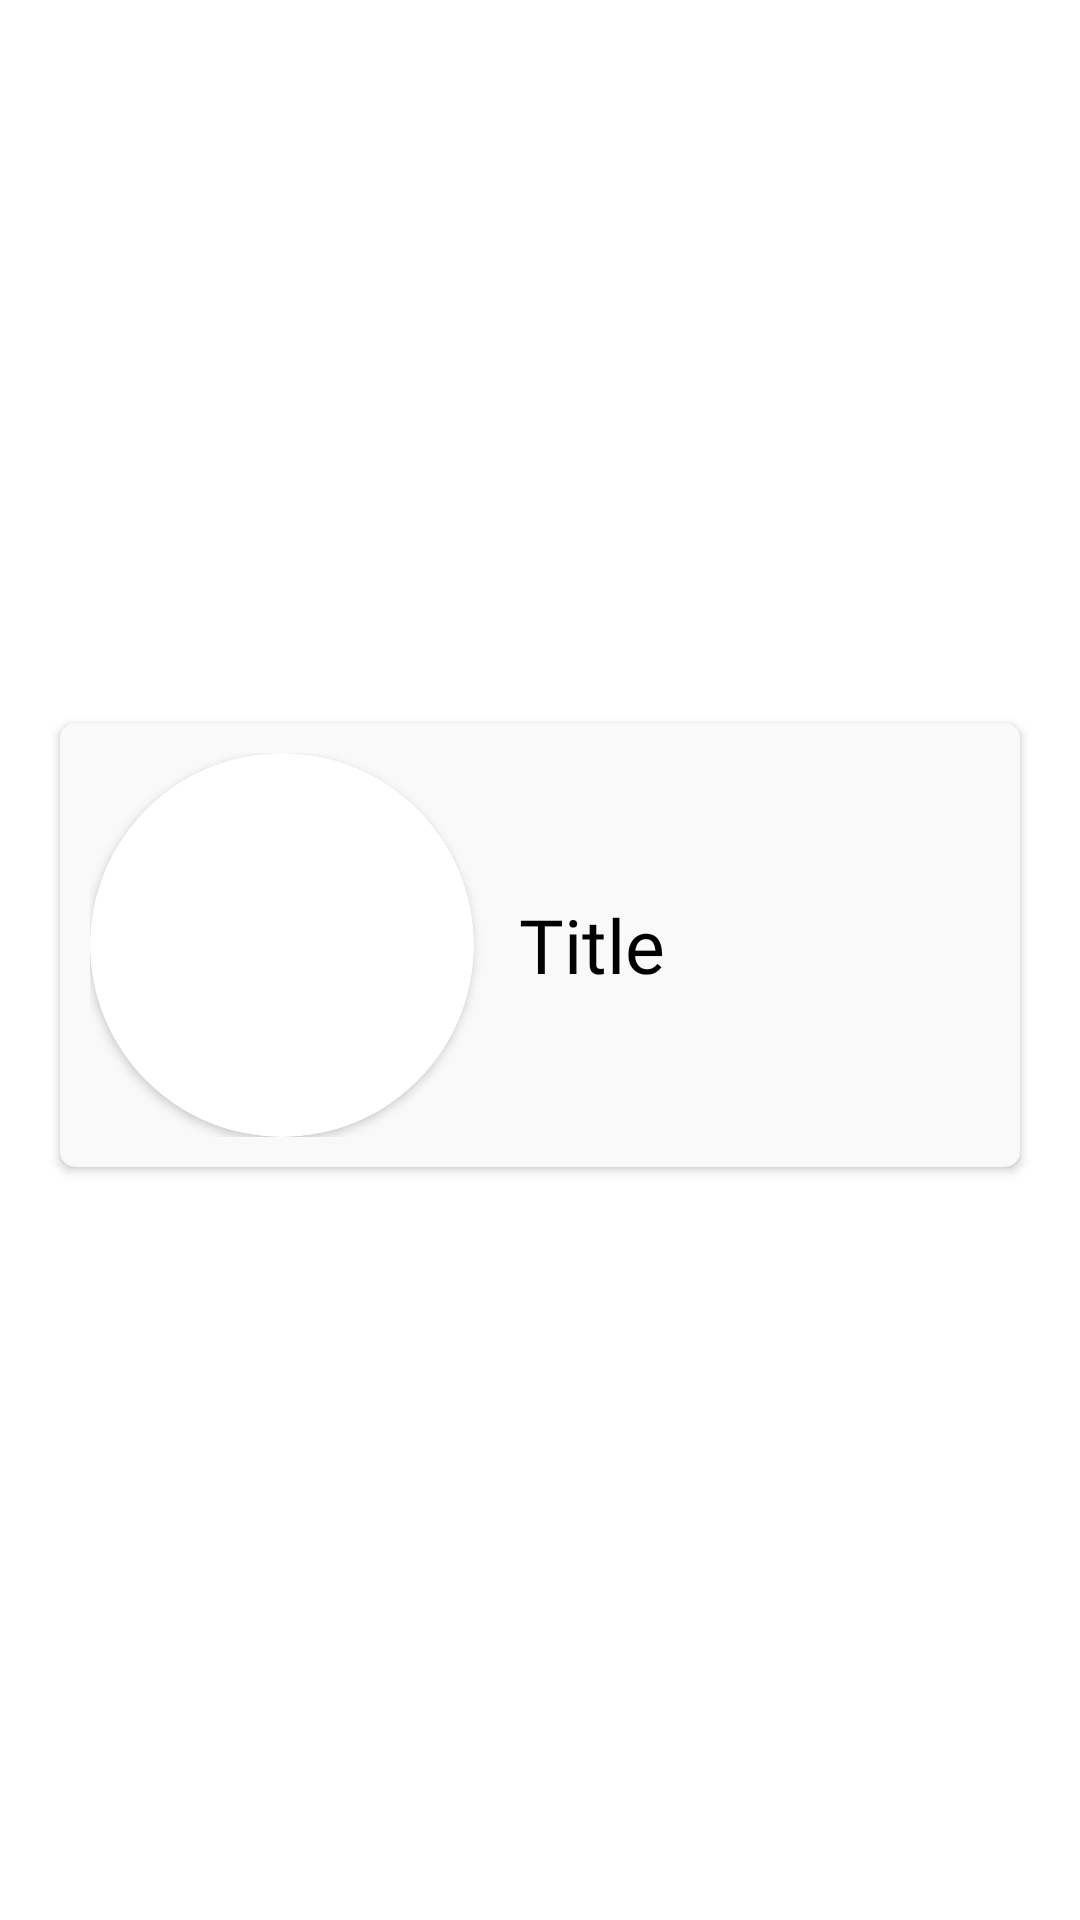

Android layout source for this screen:
<!-- AndroidManifest.xml: application theme Theme.TummyFood -->
<!-- res/layout/categorieslistitem.xml -->
<?xml version="1.0" encoding="utf-8"?>
<LinearLayout xmlns:android="http://schemas.android.com/apk/res/android"
xmlns:card_view="http://schemas.android.com/apk/res-auto"
android:orientation="vertical"
android:layout_width="fill_parent"
android:layout_height="wrap_content"
android:gravity="center">

    <androidx.cardview.widget.CardView
        android:id="@+id/categoryCardView"
        android:layout_width="320dp"
        android:layout_height="wrap_content"
        card_view:cardBackgroundColor="#f9f9f9"
        android:layout_marginBottom="10dp"
        card_view:cardCornerRadius="5dp">

        <LinearLayout xmlns:android="http://schemas.android.com/apk/res/android"
            android:layout_width="fill_parent"
            android:layout_height="wrap_content"
            android:layout_margin="10dp">

            <androidx.cardview.widget.CardView
                android:layout_width="wrap_content"
                android:layout_height="wrap_content"
                card_view:cardCornerRadius="64dp"
                android:shape="ring">

                <ImageView
                    android:id="@+id/categoryImage"
                    android:layout_width="128dp"
                    android:layout_height="128dp"
                    android:background="@android:color/transparent"
                    />

            </androidx.cardview.widget.CardView>

            <LinearLayout
                android:orientation="vertical"
                android:layout_width="fill_parent"
                android:layout_height="fill_parent"
                android:gravity="center"
                android:layout_marginLeft="15dp">

                <TextView
                    android:id="@+id/categoryTitle"
                    android:layout_width="wrap_content"
                    android:text="Title"
                    android:textSize="25dp"
                    android:fontFamily="@font/s"
                    android:layout_height="wrap_content"
                    android:textColor="@color/black"
                    android:layout_gravity="left"/>

            </LinearLayout>

        </LinearLayout>

    </androidx.cardview.widget.CardView>

</LinearLayout>
<!-- resources referenced by this layout -->
<resources>
  <color name="black">#FF000000</color>
  <style name="Theme.TummyFood" parent="Theme.MaterialComponents.DayNight.DarkActionBar">
          
          <item name="colorPrimary">@color/purple_500</item>
          <item name="colorPrimaryVariant">@color/purple_700</item>
          <item name="colorOnPrimary">@color/white</item>
          
          <item name="colorSecondary">@color/teal_200</item>
          <item name="colorSecondaryVariant">@color/teal_700</item>
          <item name="colorOnSecondary">@color/black</item>
          
          <item name="android:statusBarColor" tools:targetApi="l">?attr/colorPrimaryVariant</item>
          
      </style>
  <color name="purple_500">#FF6200EE</color>
  <color name="purple_700">#FF3700B3</color>
  <color name="white">#FFFFFFFF</color>
  <color name="teal_200">#FF03DAC5</color>
  <color name="teal_700">#FF018786</color>
</resources>
